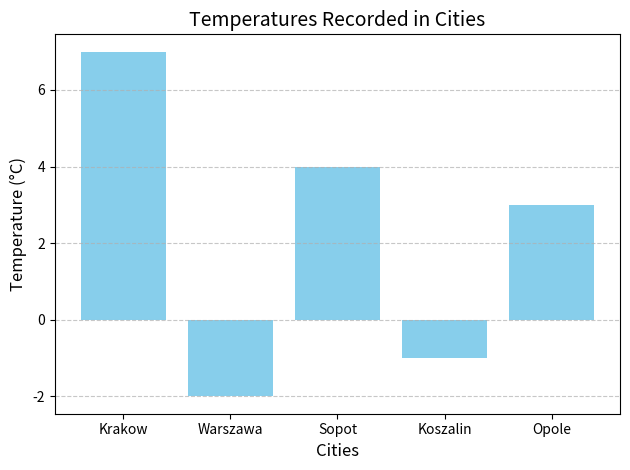

Write Python code to recreate this figure.


import matplotlib.pyplot as plt

# Temperature data
weather_in_cities = {"Krakow": 7, "Warszawa": -2, "Sopot": 4, "Koszalin": -1, "Opole": 3}

# Create arrays for cities (x-axis) and temperatures (y-axis) using map()
cities = list(weather_in_cities.keys())
temperatures = list(weather_in_cities.values())

# Create the bar chart
plt.bar(cities, temperatures, color='skyblue')

# Add chart title and axis labels
plt.title("Temperatures Recorded in Cities", fontsize=14)
plt.xlabel("Cities", fontsize=12)
plt.ylabel("Temperature (°C)", fontsize=12)

# Show gridlines for better readability
plt.grid(axis='y', linestyle='--', alpha=0.7)

# Display the chart
plt.tight_layout()  # Adjust layout for better spacing
plt.show()
